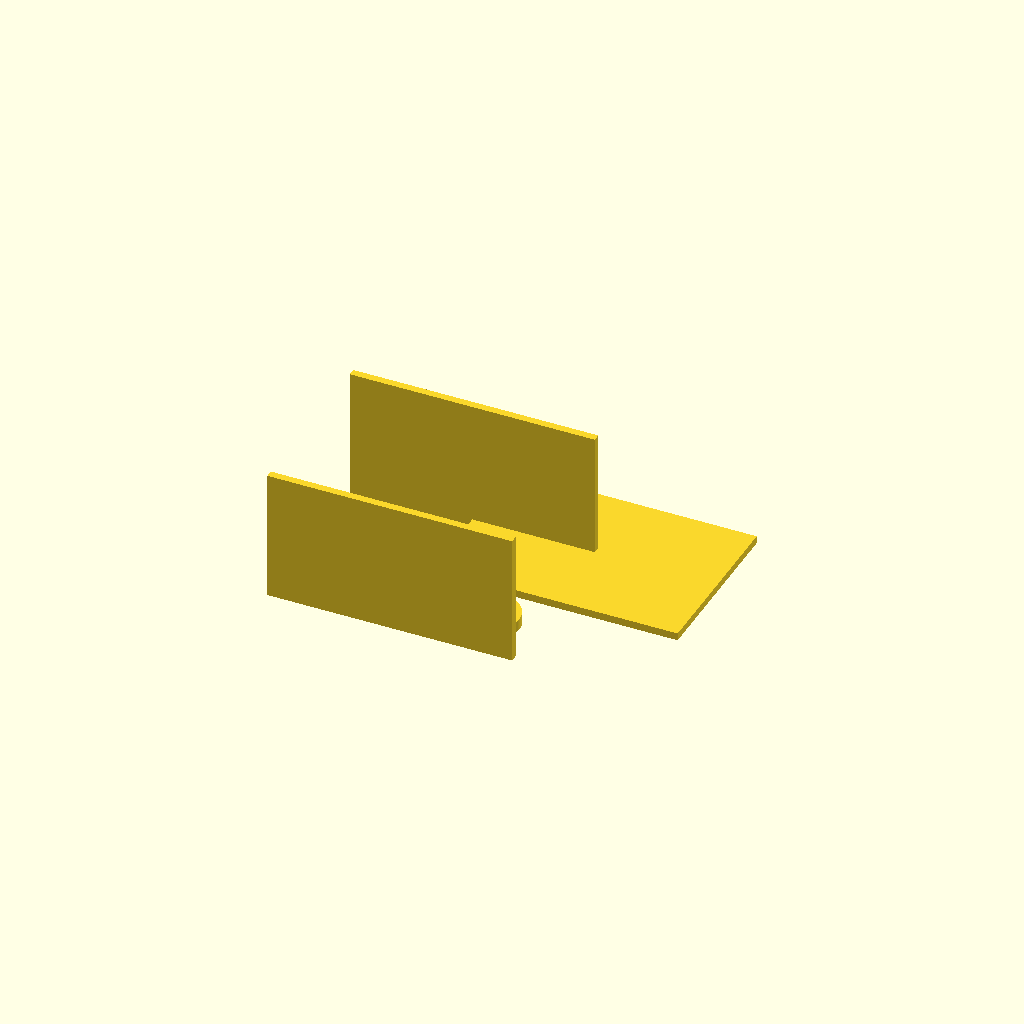
Cell 1 — every parameter at its default value.
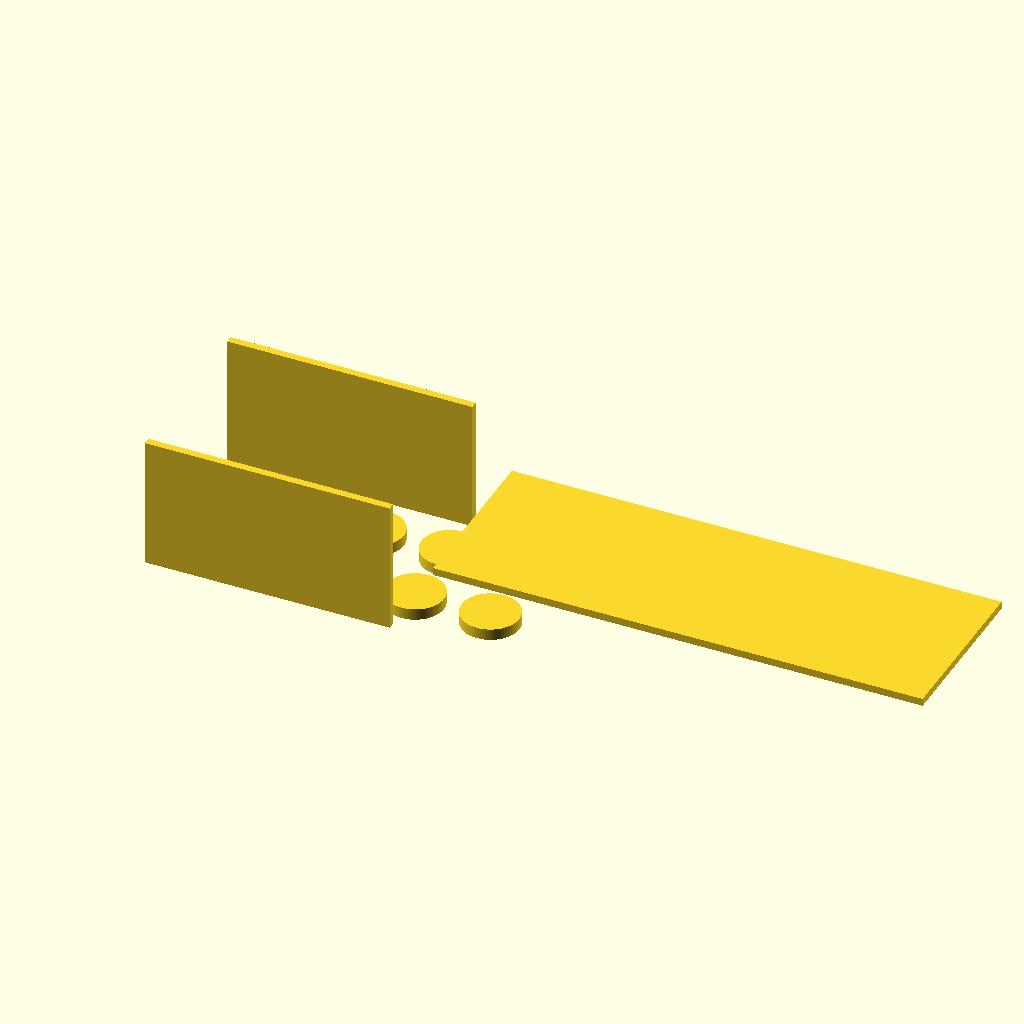
Cell 2: the same model with PLATE_LENGTH_X = 260.
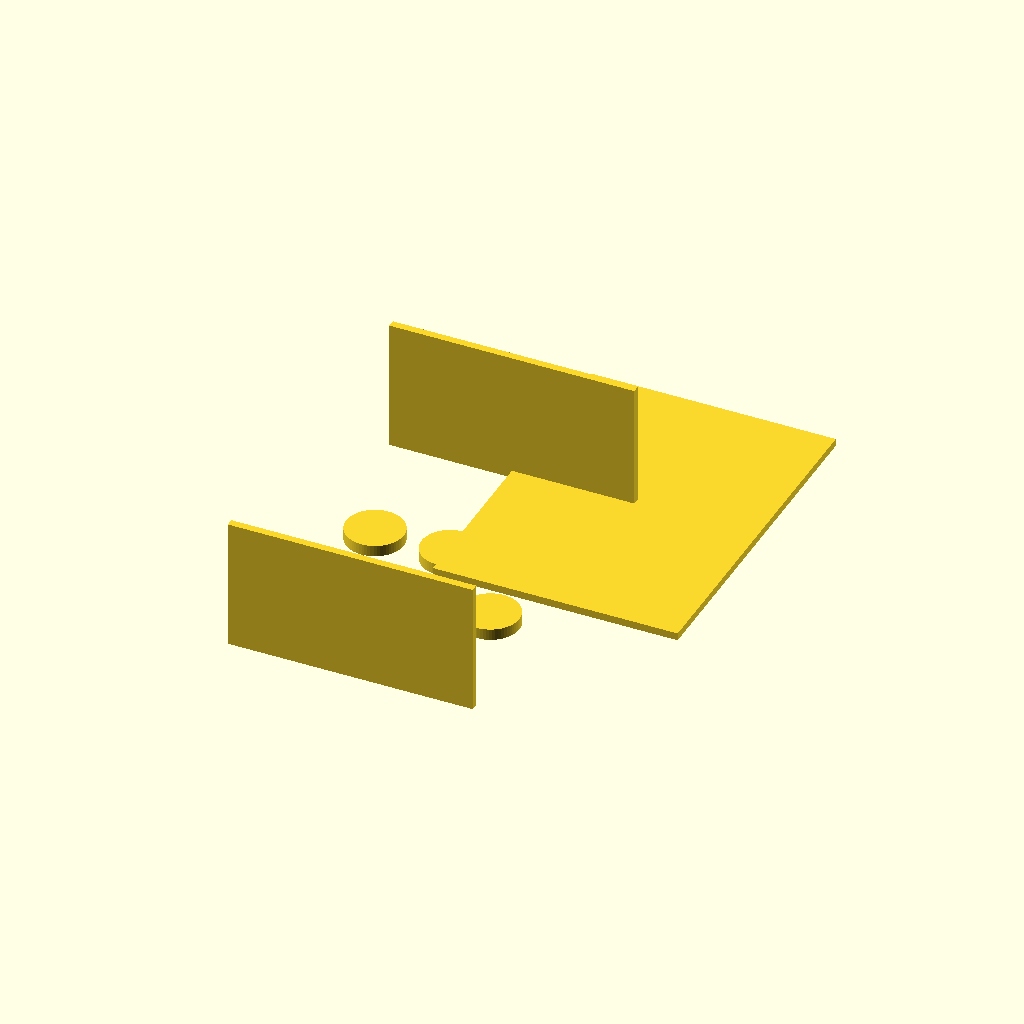
Cell 3 — PLATE_WIDTH_Y set to 180, the other parameters unchanged.
All cells are drawn from one camera (rotation 55°, 0°, 25°, orthographic, colour scheme Cornfield), so only the parameter changes between them.
The OpenSCAD source (bench/results/think-tiiny/code/tiiny_Qwen_Qwen3.5-35B-A3B/conical_rack_50ml_s0_a0.scad):
$fn = 64;

// --- Dimensions ---
// Base plate dimensions
PLATE_LENGTH_X = 130;
PLATE_WIDTH_Y = 90;
PLATE_THICKNESS_Z = 4;

// Hole dimensions
HOLE_DIAMETER = 30.5;
HOLE_RADIUS = HOLE_DIAMETER / 2;

// Hole grid spacing
HOLE_SPACING_X = 40;
HOLE_SPACING_Y = 40;

// Wall dimensions
WALL_LENGTH_X = 130;
WALL_THICKNESS_Y = 4;
WALL_HEIGHT_Z = 70;

// --- Geometry Construction ---

module rack() {
    // 1. Create the base plate
    // Centered at origin, lying on XY plane (z=0 to z=4)
    translate([0, 0, 0])
        cube([PLATE_LENGTH_X, PLATE_WIDTH_Y, PLATE_THICKNESS_Z]);

    // 2. Create the holes
    // We use a for loop to create the 6 holes (2 rows, 3 columns)
    // Holes are centered on the plate.
    // X positions: -40, 0, 40 (Spacing 40)
    // Y positions: -20, 20 (Spacing 40)
    // We use difference to cut the holes through the plate.
    // The cutters must extend past the plate faces (z=0 and z=4) by at least 0.01mm.
    // We use a height of 10mm for the cutters to ensure they fully penetrate.
    for (x_pos = [-40, 0, 40]) {
        for (y_pos = [-20, 20]) {
            // Create a cylinder cutter
            // Centered at (x_pos, y_pos, 2) (midpoint of plate thickness)
            // Height 10mm ensures it extends past z=0 and z=4
            translate([x_pos, y_pos, 0])
                cylinder(h = PLATE_THICKNESS_Z + 2, r = HOLE_RADIUS, center = true);
        }
    }

    // 3. Create the two solid walls
    // Walls run along the long edges (X-axis) of the plate.
    // They are flush with the plate's long edge.
    // Plate Y range: -45 to 45.
    // Wall thickness: 4mm.
    // To be "flush" with the edge and act as feet (standing on walls),
    // the walls are placed outside the plate footprint.
    // Wall 1 (Left): Y from -49 to -45.
    // Wall 2 (Right): Y from 45 to 49.
    // Both walls are 130mm long (X) and 70mm high (Z).
    
    // Wall 1
    translate([-PLATE_LENGTH_X / 2, -PLATE_WIDTH_Y / 2 - WALL_THICKNESS_Y, 0])
        cube([WALL_LENGTH_X, WALL_THICKNESS_Y, WALL_HEIGHT_Z]);

    // Wall 2
    translate([-PLATE_LENGTH_X / 2, PLATE_WIDTH_Y / 2, 0])
        cube([WALL_LENGTH_X, WALL_THICKNESS_Y, WALL_HEIGHT_Z]);
}

// Execute the module
rack();
Parameter table extracted from the source (name, type, default, range or options):
PLATE_LENGTH_X: number, default 130
PLATE_WIDTH_Y: number, default 90
PLATE_THICKNESS_Z: number, default 4
HOLE_DIAMETER: number, default 30.5
HOLE_SPACING_X: number, default 40
HOLE_SPACING_Y: number, default 40
WALL_LENGTH_X: number, default 130
WALL_THICKNESS_Y: number, default 4
WALL_HEIGHT_Z: number, default 70
